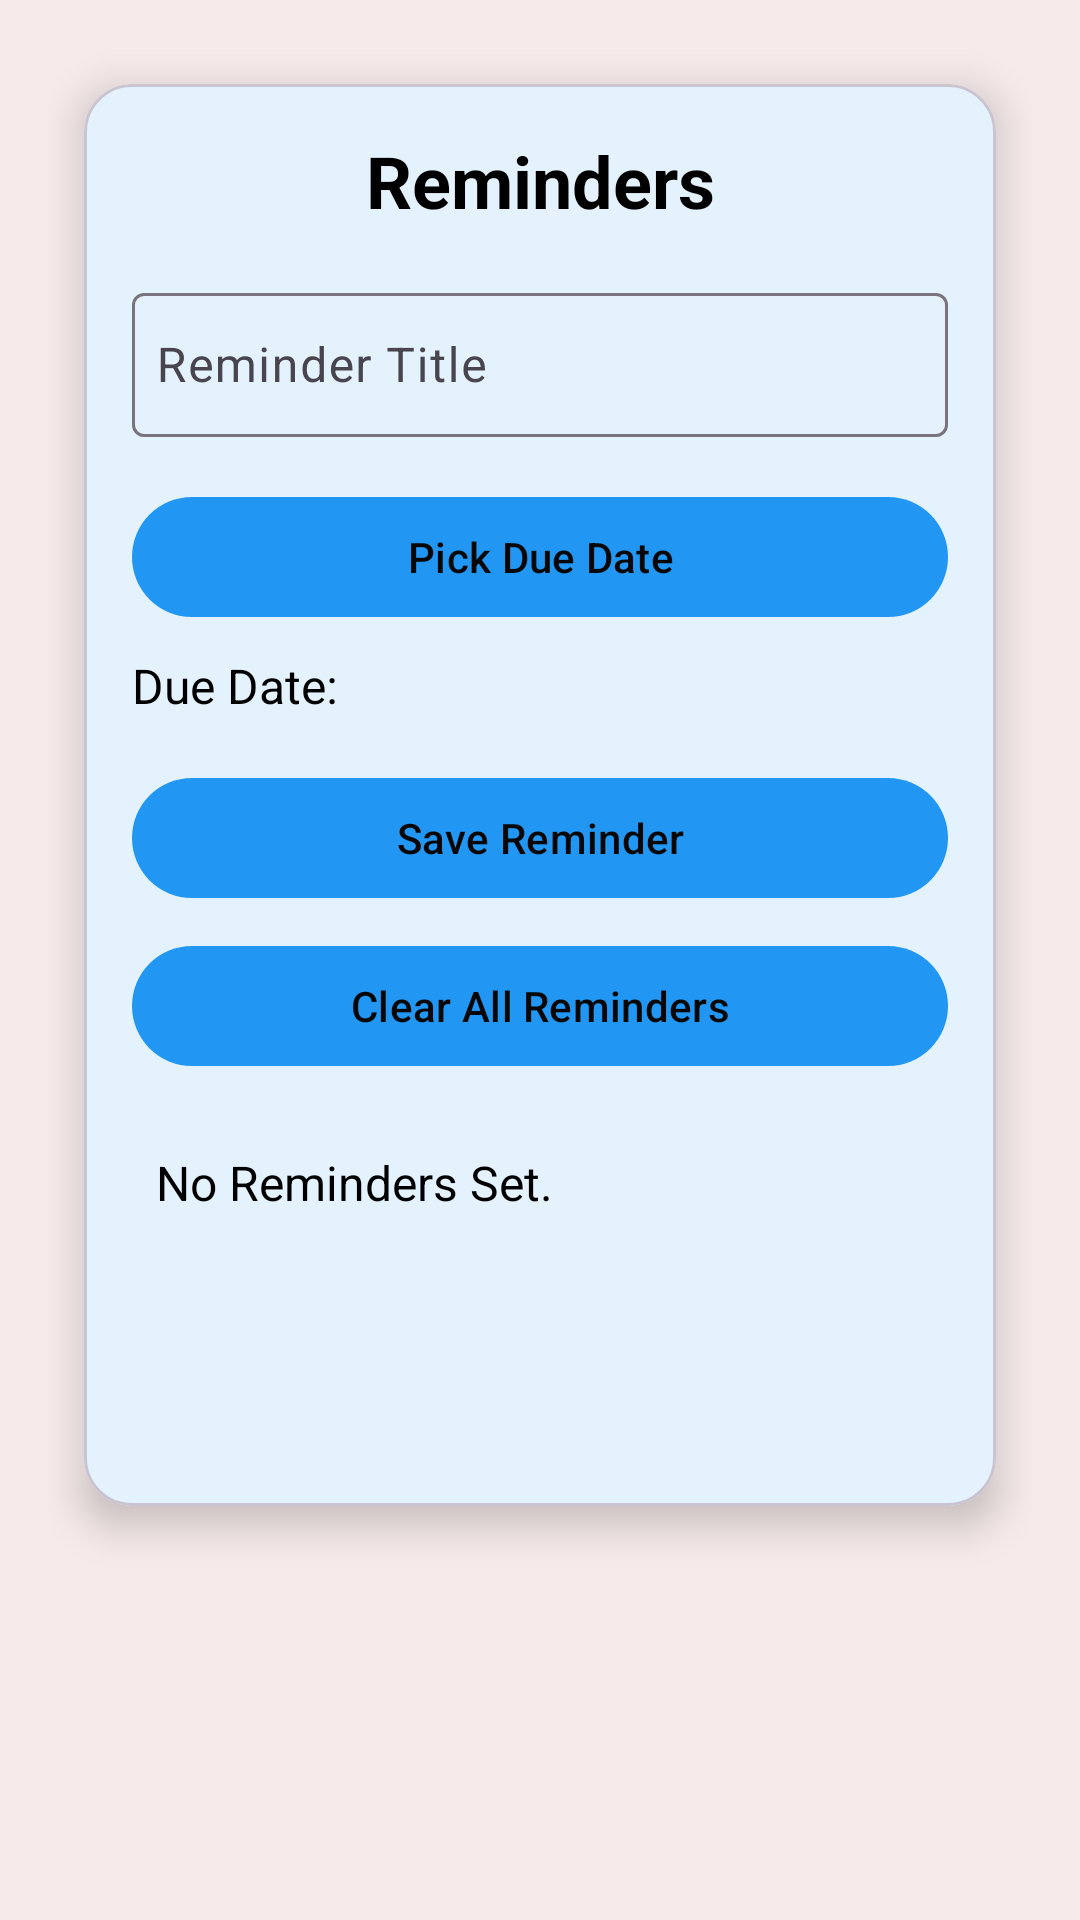

Produce the Android XML layout that renders to this screen, including the resource entries it uses.
<!-- AndroidManifest.xml: application theme Theme.CashTracker -->
<!-- res/layout/fragment_reminders.xml -->
<?xml version="1.0" encoding="utf-8"?>
<ScrollView xmlns:android="http://schemas.android.com/apk/res/android"
    xmlns:app="http://schemas.android.com/apk/res-auto"
    android:layout_width="match_parent"
    android:layout_height="match_parent"
    android:background="@drawable/img_5"
    android:padding="16dp">

    <com.google.android.material.card.MaterialCardView
        android:layout_width="match_parent"
        android:layout_height="wrap_content"
        android:maxHeight="600dp"
        android:layout_margin="12dp"
        app:cardCornerRadius="16dp"
        app:cardElevation="8dp"
        android:backgroundTint="@android:color/white">

        <LinearLayout
            android:layout_width="match_parent"
            android:layout_height="474dp"
            android:orientation="vertical"
            android:padding="16dp">

            <TextView
                android:layout_width="match_parent"
                android:layout_height="wrap_content"
                android:gravity="center"
                android:paddingBottom="16dp"
                android:text="Reminders"
                android:textColor="@android:color/black"
                android:textSize="24sp"
                android:textStyle="bold" />

            <com.google.android.material.textfield.TextInputLayout
                android:layout_width="match_parent"
                android:layout_height="wrap_content"
                android:hint="Reminder Title">

                <com.google.android.material.textfield.TextInputEditText
                    android:id="@+id/edit_reminder_title"
                    android:layout_width="match_parent"
                    android:layout_height="48dp"
                    android:inputType="text"
                    android:padding="8dp"
                    android:textColor="@android:color/black"
                    android:textColorHint="@android:color/black" />
            </com.google.android.material.textfield.TextInputLayout>

            <com.google.android.material.button.MaterialButton
                android:id="@+id/btn_pick_date"
                android:layout_width="match_parent"
                android:layout_height="wrap_content"
                android:layout_marginTop="16dp"
                android:layout_marginBottom="8dp"
                android:text="Pick Due Date" />

            <TextView
                android:id="@+id/text_selected_date"
                android:layout_width="match_parent"
                android:layout_height="wrap_content"
                android:layout_marginBottom="16dp"
                android:text="Due Date: "
                android:textColor="@android:color/black"
                android:textSize="16sp" />

            <com.google.android.material.button.MaterialButton
                android:id="@+id/btn_save_reminder"
                android:layout_width="match_parent"
                android:layout_height="wrap_content"
                android:layout_marginBottom="8dp"
                android:text="Save Reminder" />

            <com.google.android.material.button.MaterialButton
                android:id="@+id/btn_clear_reminders"
                android:layout_width="match_parent"
                android:layout_height="wrap_content"
                android:layout_marginBottom="16dp"
                android:text="Clear All Reminders" />

            <TextView
                android:id="@+id/text_saved_reminders"
                android:layout_width="match_parent"
                android:layout_height="wrap_content"
                android:padding="8dp"
                android:text="No Reminders Set."
                android:textColor="@android:color/black"
                android:textSize="16sp" />
        </LinearLayout>
    </com.google.android.material.card.MaterialCardView>
</ScrollView>
<!-- resources referenced by this layout -->
<resources>
  <style name="Theme.CashTracker" parent="Theme.Material3.DayNight.NoActionBar">
          <item name="colorPrimary">#2196F3</item>
          <item name="colorOnPrimary">#070707</item>
          <item name="colorSecondary">@color/colorSecondary</item>
          <item name="colorOnSecondary">#9C27B0</item>
          <item name="colorSurface">#FFFFFF</item>
          <item name="android:colorBackground">#F6EAEA</item>
          <item name="colorError">#000000</item>
          <item name="colorOnError">#F44336</item>
  
      </style>
  <color name="colorSecondary">#F44336</color>
</resources>
